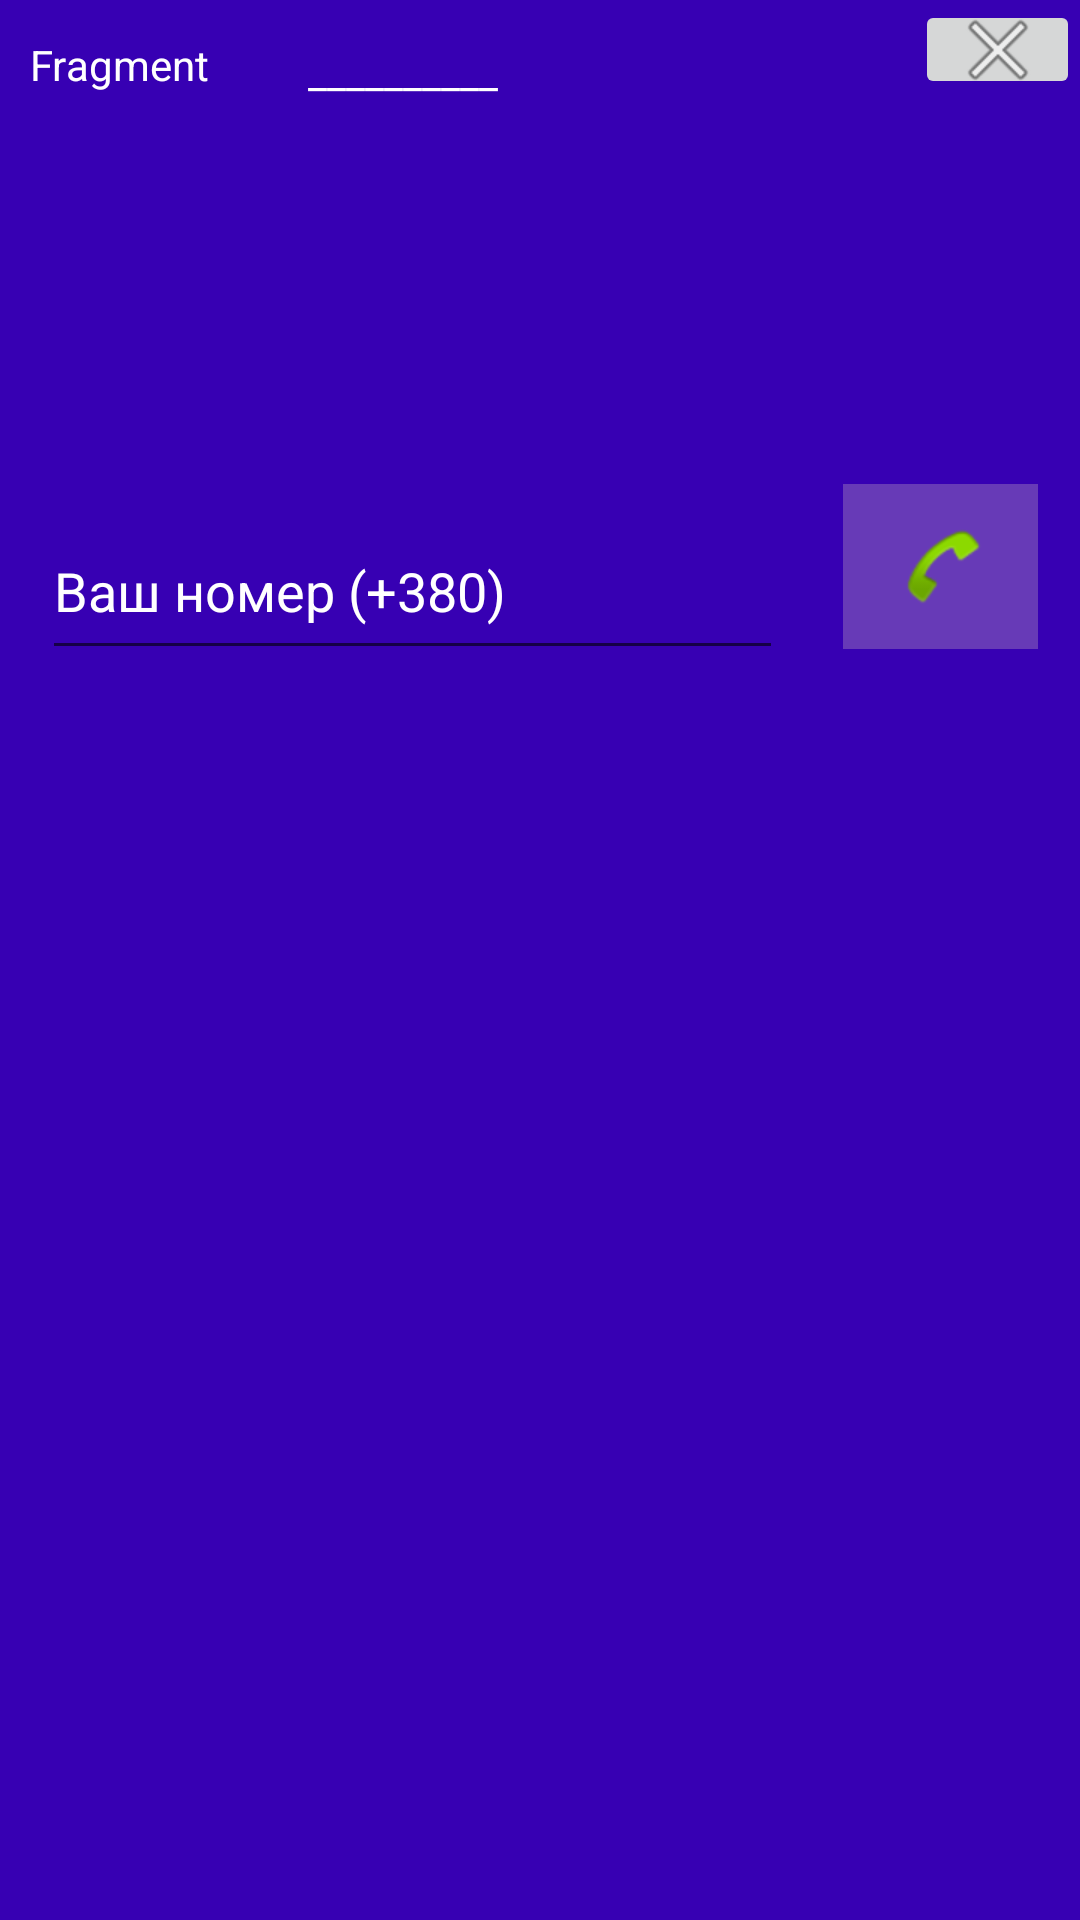

Reconstruct the res/layout file that produces this screen, plus the resources it refers to.
<!-- AndroidManifest.xml: application theme Theme.SelfmadePizza -->
<!-- res/layout/fragment_output.xml -->
<?xml version="1.0" encoding="utf-8"?>
<androidx.constraintlayout.widget.ConstraintLayout xmlns:android="http://schemas.android.com/apk/res/android"
    xmlns:app="http://schemas.android.com/apk/res-auto"
    xmlns:tools="http://schemas.android.com/tools"
    android:layout_width="match_parent"
    android:layout_height="match_parent"
    android:background="@color/purple_700"
    tools:context=".OutputFragment">

    

    <TextView
        android:id="@+id/textView2"
        android:layout_width="102dp"
        android:layout_height="136dp"
        android:layout_marginTop="12dp"
        android:text="   Fragment"
        android:textColor="@color/white"
        app:layout_constraintStart_toStartOf="parent"
        app:layout_constraintTop_toTopOf="parent" />

    <TextView
        android:id="@+id/resultInFrame"
        android:layout_width="186dp"
        android:layout_height="131dp"
        android:layout_marginStart="24dp"
        android:text="__________"
        android:textColor="@color/white"
        app:layout_constraintBottom_toBottomOf="parent"
        app:layout_constraintEnd_toEndOf="parent"
        app:layout_constraintHorizontal_bias="0.524"
        app:layout_constraintStart_toStartOf="parent"
        app:layout_constraintTop_toTopOf="parent"
        app:layout_constraintVertical_bias="0.028" />

    <LinearLayout
        android:id="@+id/linearLayout"
        android:layout_width="65dp"
        android:layout_height="67dp"
        android:layout_marginStart="1dp"
        android:layout_marginTop="16dp"
        android:layout_marginEnd="1dp"
        android:layout_marginBottom="18dp"
        android:orientation="horizontal"
        app:layout_constraintBottom_toBottomOf="parent"
        app:layout_constraintEnd_toEndOf="parent"
        app:layout_constraintHorizontal_bias="0.956"
        app:layout_constraintStart_toStartOf="parent"
        app:layout_constraintTop_toBottomOf="@+id/resultInFrame"
        app:layout_constraintVertical_bias="0.0">

        <ImageButton
            android:id="@+id/imageButton3"
            android:layout_width="45dp"
            android:layout_height="55dp"
            android:layout_weight="1"
            android:background="#673AB7"
            android:src="@android:drawable/sym_action_call" />

    </LinearLayout>

    <EditText
        android:id="@+id/editTextPhone"
        android:layout_width="247dp"
        android:layout_height="56dp"
        android:layout_marginTop="22dp"
        android:ems="10"
        android:hint="Ваш номер (+380)"
        android:textColorHint="@color/white"
        android:inputType="phone"
        android:textColor="@color/white"
        app:layout_constraintBottom_toBottomOf="parent"
        app:layout_constraintEnd_toStartOf="@+id/linearLayout"
        app:layout_constraintHorizontal_bias="0.409"
        app:layout_constraintStart_toStartOf="parent"
        app:layout_constraintTop_toBottomOf="@+id/resultInFrame"
        app:layout_constraintVertical_bias="0.0" />

    <LinearLayout
        android:layout_width="55dp"
        android:layout_height="33dp"
        android:orientation="horizontal"
        app:layout_constraintEnd_toEndOf="parent"
        app:layout_constraintTop_toTopOf="parent">

        <ImageButton
            android:id="@+id/closeFragment"
            android:layout_width="wrap_content"
            android:layout_height="wrap_content"
            android:layout_weight="1"
            android:src="@android:drawable/ic_menu_close_clear_cancel" />
    </LinearLayout>

</androidx.constraintlayout.widget.ConstraintLayout>
<!-- resources referenced by this layout -->
<resources>
  <style name="Theme.SelfmadePizza" parent="Theme.MaterialComponents.DayNight.DarkActionBar">
          
          <item name="colorPrimary">@color/purple_500</item>
          <item name="colorPrimaryVariant">@color/purple_700</item>
          <item name="colorOnPrimary">@color/white</item>
          
          <item name="colorSecondary">@color/teal_200</item>
          <item name="colorSecondaryVariant">@color/teal_700</item>
          <item name="colorOnSecondary">@color/black</item>
          
          <item name="android:statusBarColor">?attr/colorPrimaryVariant</item>
          
      </style>
  <!-- not gathered from this repository: default colours our renderer supplied (Android Studio template values) -->
  <color name="purple_500">#FF6200EE</color>
  <color name="purple_700">#FF3700B3</color>
  <color name="teal_200">#FF03DAC5</color>
  <color name="teal_700">#FF018786</color>
  <color name="black">#FF000000</color>
  <color name="white">#FFFFFFFF</color>
</resources>
